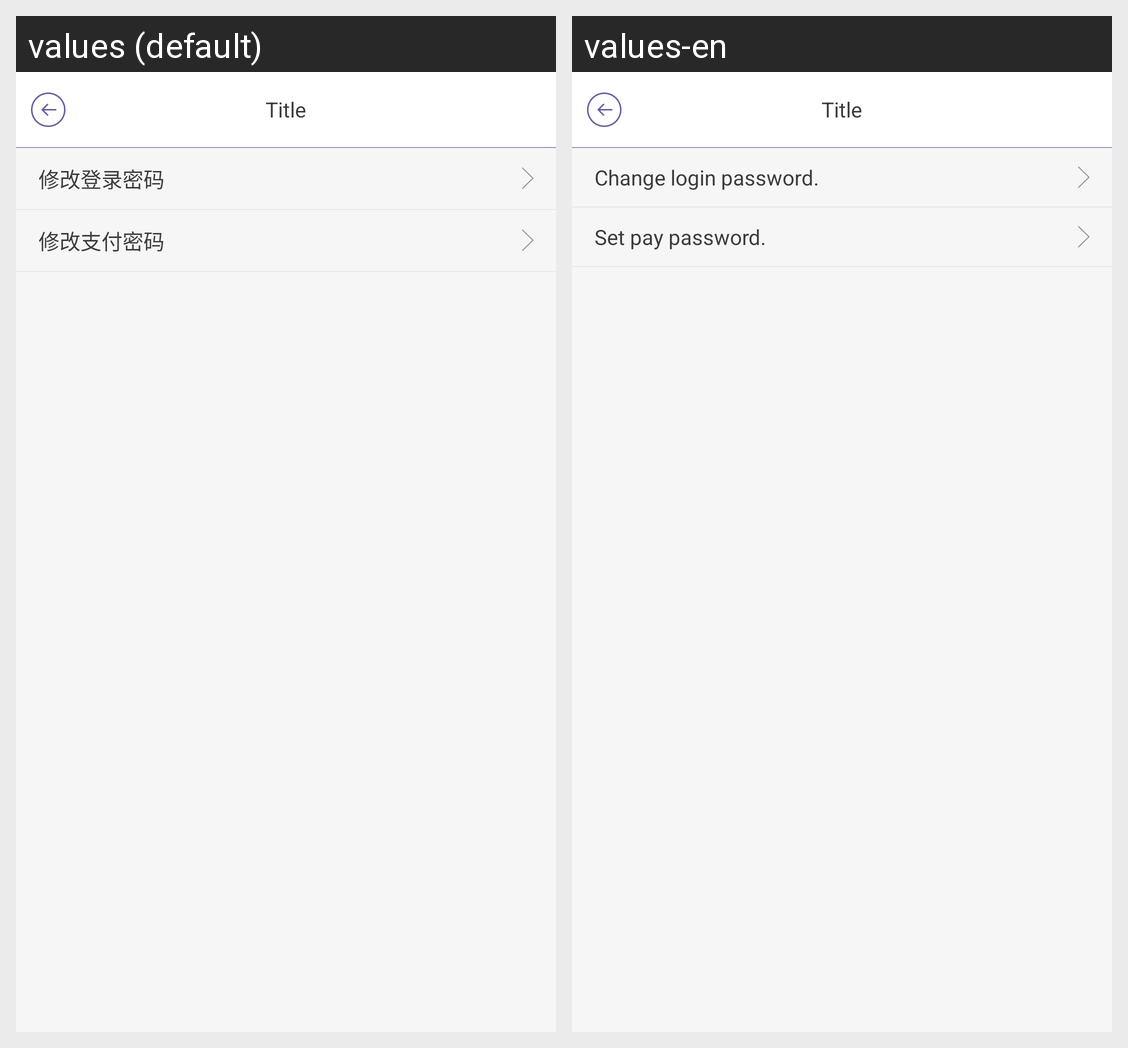

The same Android screen rendered under two of its app's locales, left to right. List the strings drawn on it with the default value and each locale's translation.
Android screen res/layout/activity_account_control.xml rendered under 2 locales, left to right: values (default), values-en. Device: Nexus 5 (rendered at 1080×1920; each locale shown at half size, 540×960, under a caption strip naming it); theme AppTheme.
Strings drawn on this screen, with the default value and each locale's value (text and hints the layout hard-codes, and strings that could not be matched under every locale, appear in the picture but are not listed):

change_login_pwd
  values: 修改登录密码
  values-en: Change login password.

change_pay_pwd
  values: 修改支付密码
  values-en: Set pay password.
